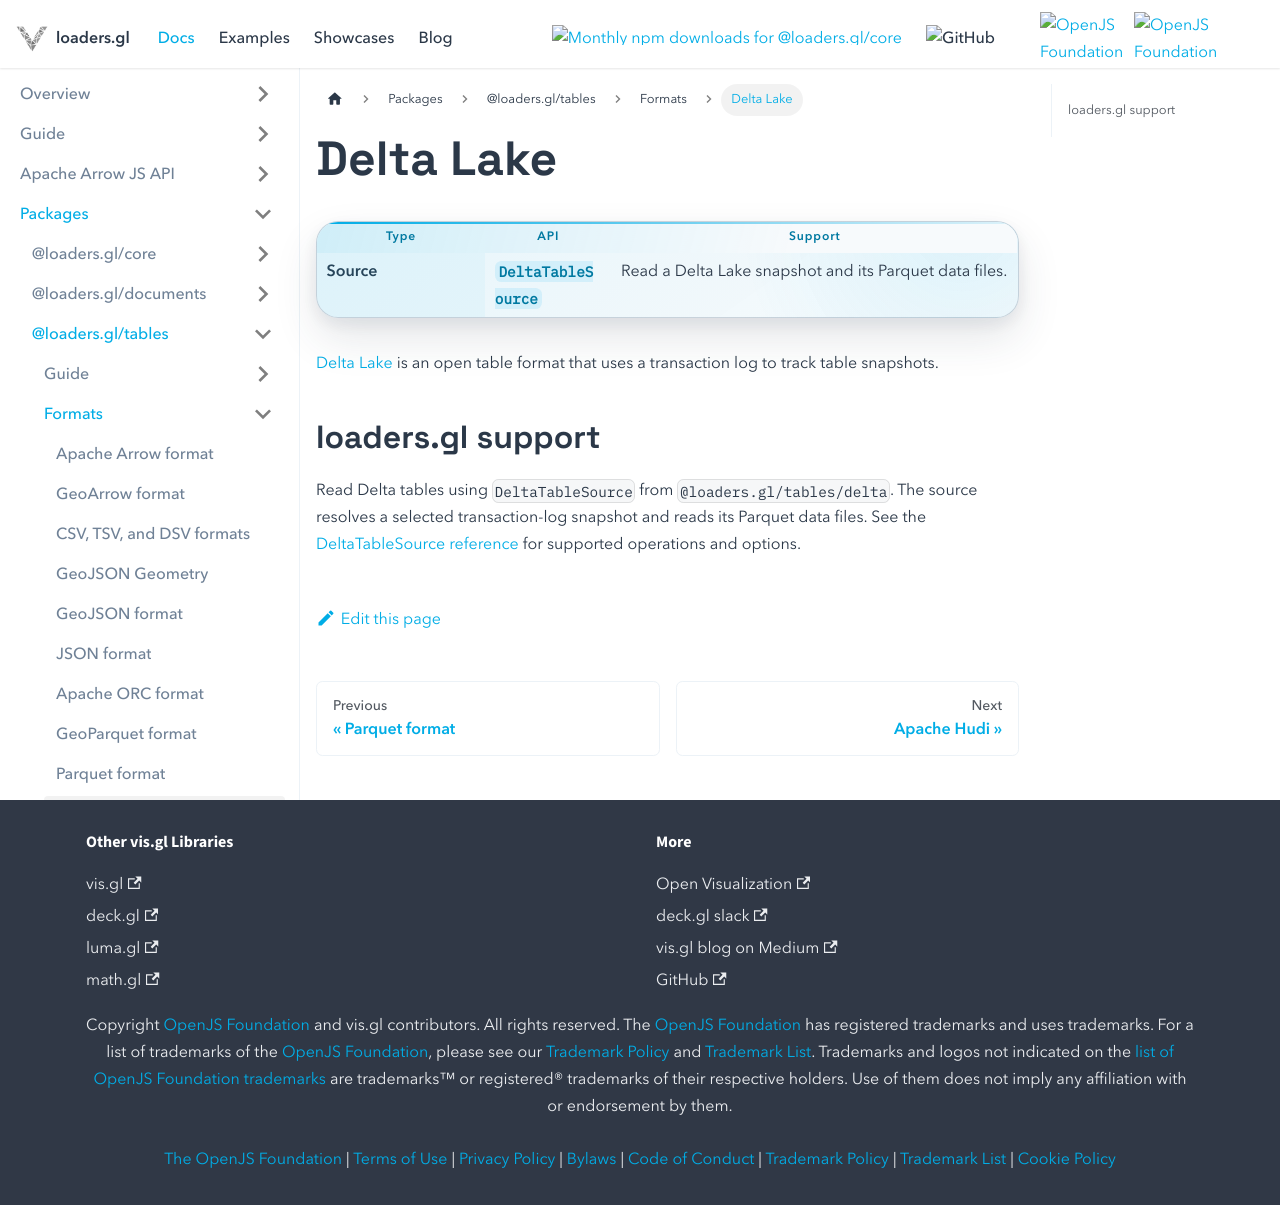

repository: visgl/loaders.gl · page: next/docs/modules/tables/delta/format.html · generator: docusaurus

# Delta Lake

| Type | API | Support |
| --- | --- | --- |
| Source | [`DeltaTableSource`](../parquet/api-reference/delta-table-source.md) | Read a Delta Lake snapshot and its Parquet data files. |

[Delta Lake](https://delta.io/) is an open table format that uses a transaction log to track table snapshots.

## loaders.gl support

Read Delta tables using `DeltaTableSource` from `@loaders.gl/tables/delta`. The source resolves a selected transaction-log snapshot and reads its Parquet data files. See the [DeltaTableSource reference](../parquet/api-reference/delta-table-source.md) for supported operations and options.
